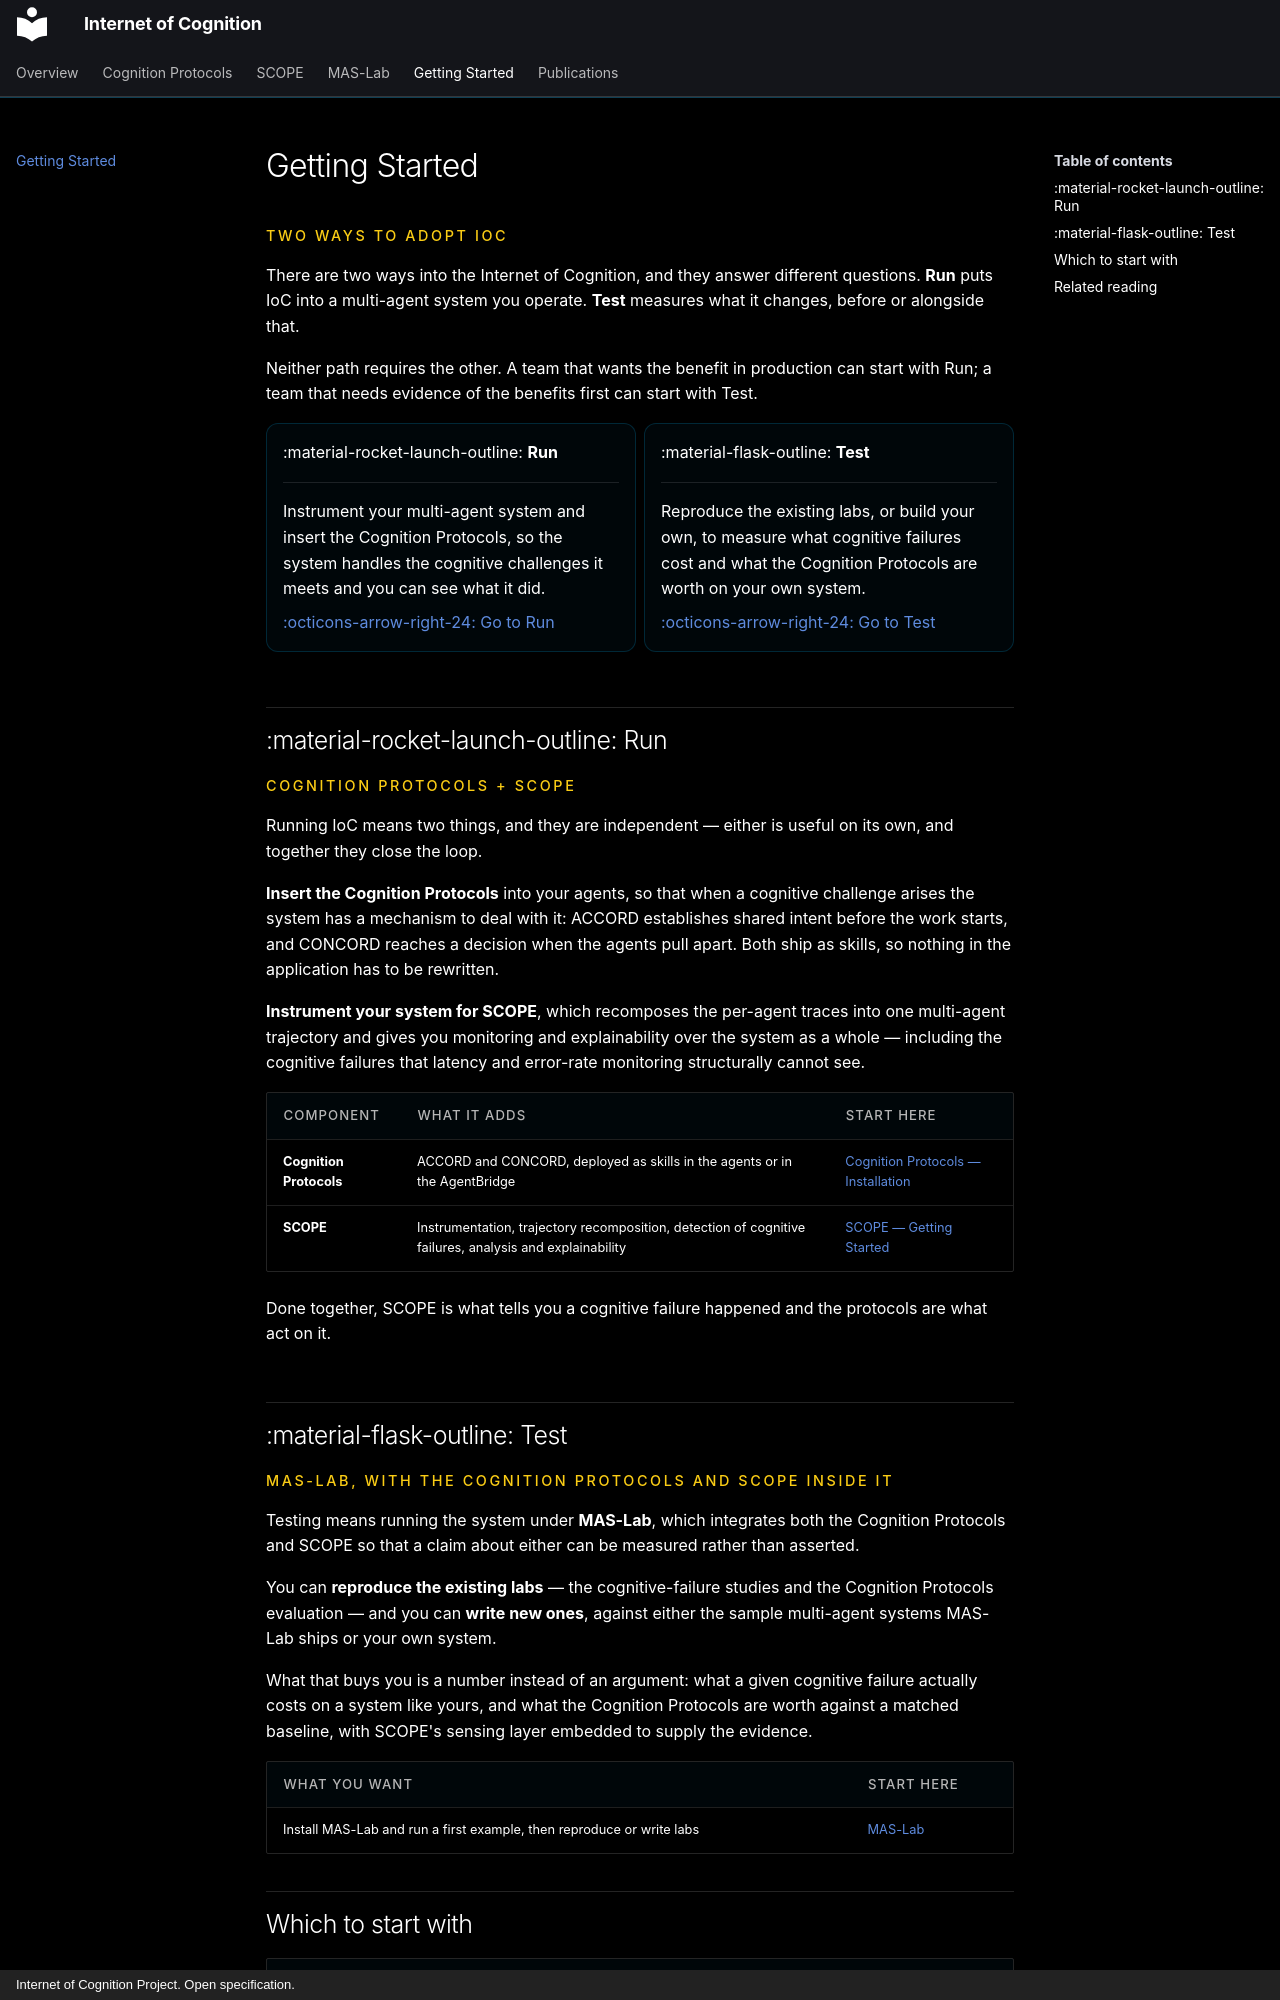

repository: ioc-project/ioc-project.github.io · page: how-to/index.html · generator: mkdocs · copyright: Internet of Cognition Project. Open specification.

---
title: Getting Started
---

# Getting Started

<p class="eyebrow">Two ways to adopt IoC</p>

There are two ways into the Internet of Cognition, and they answer different
questions.
**Run** puts IoC into a multi-agent system you operate.
**Test** measures what it changes, before or alongside that.

Neither path requires the other. A team that wants the benefit in production can start
with Run; a team that needs evidence of the benefits first can start with Test.

<div class="grid cards" markdown>

-   :material-rocket-launch-outline: **Run**

    ---

    Instrument your multi-agent system and insert the Cognition Protocols, so the
    system handles the cognitive challenges it meets and you can see what it did.

    [:octicons-arrow-right-24: Go to Run](#run)

-   :material-flask-outline: **Test**

    ---

    Reproduce the existing labs, or build your own, to measure what cognitive
    failures cost and what the Cognition Protocols are worth on your own system.

    [:octicons-arrow-right-24: Go to Test](#test)

</div>

## :material-rocket-launch-outline: Run

<p class="eyebrow">Cognition Protocols + SCOPE</p>

Running IoC means two things, and they are independent — either is useful on its own,
and together they close the loop.

**Insert the Cognition Protocols** into your agents, so that when a cognitive
challenge arises the system has a mechanism to deal with it: ACCORD establishes
shared intent before the work starts, and CONCORD reaches a decision when the agents
pull apart. Both ship as skills, so nothing in the application has to be rewritten.

**Instrument your system for SCOPE**, which recomposes the per-agent traces into one
multi-agent trajectory and gives you monitoring and explainability over the system as
a whole — including the cognitive failures that latency and error-rate monitoring
structurally cannot see.

| Component | What it adds | Start here |
|---|---|---|
| **Cognition Protocols** | ACCORD and CONCORD, deployed as skills in the agents or in the AgentBridge | [Cognition Protocols — Installation](https://ioc-project.github.io/cognition-protocols/getting-started/) |
| **SCOPE** | Instrumentation, trajectory recomposition, detection of cognitive failures, analysis and explainability | [SCOPE — Getting Started](https://ioc-project.github.io/scope/tutorials/) |

Done together, SCOPE is what tells you a cognitive failure happened and the protocols
are what act on it.
